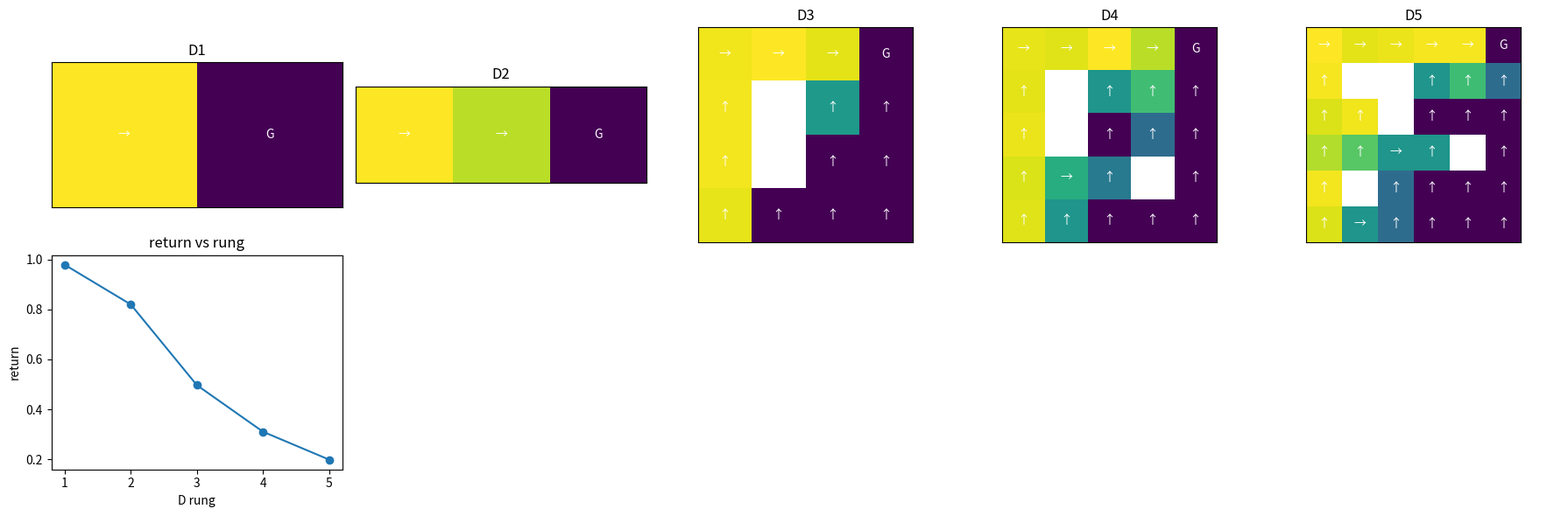

This figure's Python source:

import numpy as np
import matplotlib.pyplot as plt

SEED = 1125
rng = np.random.default_rng(SEED)
ACTIONS = np.array([0, 1, 2, 3])
DELTAS = {
    0: np.array([-1, 0]),
    1: np.array([0, 1]),
    2: np.array([1, 0]),
    3: np.array([0, -1]),
}
ACTION_NAMES = np.array(["up", "right", "down", "left"])


def discounted_return(rewards, gamma):
    total = 0.0
    for t, reward in enumerate(rewards):
        total += (gamma ** t) * reward
    return float(total)


def td_update(q_old, reward, next_value, alpha, gamma):
    target = reward + gamma * next_value
    q_new = q_old + alpha * (target - q_old)
    return float(target), float(q_new)


def make_grid_env(name, width, height, start, goals, walls=None, slip=0.0, wind=None, step_cost=-0.02, max_steps=40):
    walls = set(walls or [])
    goals = dict(goals)
    wind = wind or {}
    states = []
    index = {}
    for row in range(height):
        for col in range(width):
            pos = (row, col)
            if pos not in walls:
                index[pos] = len(states)
                states.append(pos)
    env = {
        "name": name,
        "width": width,
        "height": height,
        "start": start,
        "goals": goals,
        "walls": walls,
        "slip": slip,
        "wind": wind,
        "step_cost": step_cost,
        "max_steps": max_steps,
        "states": states,
        "index": index,
    }
    return env


def move_position(env, pos, action):
    drift = env["wind"].get(pos, np.array([0, 0]))
    raw = np.array(pos) + DELTAS[int(action)] + drift
    row = int(np.clip(raw[0], 0, env["height"] - 1))
    col = int(np.clip(raw[1], 0, env["width"] - 1))
    candidate = (row, col)
    if candidate in env["walls"]:
        return pos
    return candidate


def sample_step(env, pos, action, local_rng):
    chosen = int(action)
    if local_rng.random() < env["slip"]:
        chosen = int(local_rng.choice(ACTIONS))
    next_pos = move_position(env, pos, chosen)
    reward = env["step_cost"]
    done = False
    if next_pos in env["goals"]:
        reward += env["goals"][next_pos]
        done = True
    return next_pos, float(reward), done


def greedy_action(q_values, state_index, allowed=None):
    values = q_values[state_index].copy()
    if allowed is not None:
        values = np.where(allowed[state_index], values, -1e9)
    return int(np.argmax(values))


def rollout_return(env, q_values, episodes=20, gamma=0.9, support=None, seed=0, goal=None):
    local_rng = np.random.default_rng(seed)
    returns = []
    successes = []
    for episode in range(episodes):
        pos = env["start"]
        total = 0.0
        discount = 1.0
        success = 0.0
        for step in range(env["max_steps"]):
            state = env["index"][pos]
            action = greedy_action(q_values, state, support)
            pos, reward, done = sample_step(env, pos, action, local_rng)
            if goal is not None:
                reward = 1.0 if pos == goal else -0.02
                done = pos == goal
            total += discount * reward
            discount *= gamma
            if done:
                success = 1.0
                break
        returns.append(total)
        successes.append(success)
    return float(np.mean(returns)), float(np.mean(successes))


def q_learning(env, episodes=120, alpha=0.35, gamma=0.9, epsilon=0.2, shaping=None, goal=None, seed=0):
    local_rng = np.random.default_rng(seed)
    q_values = np.zeros((len(env["states"]), len(ACTIONS)))
    history = []
    for episode in range(episodes):
        pos = env["start"]
        total = 0.0
        discount = 1.0
        for step in range(env["max_steps"]):
            state = env["index"][pos]
            if local_rng.random() < epsilon:
                action = int(local_rng.choice(ACTIONS))
            else:
                action = int(np.argmax(q_values[state]))
            next_pos, reward, done = sample_step(env, pos, action, local_rng)
            if goal is not None:
                reward = 1.0 if next_pos == goal else -0.02
                done = next_pos == goal
            shaped_reward = reward
            if shaping is not None:
                shaped_reward += shaping(pos, next_pos)
            next_state = env["index"][next_pos]
            target = shaped_reward + gamma * np.max(q_values[next_state]) * (1.0 - float(done))
            q_values[state, action] += alpha * (target - q_values[state, action])
            total += discount * reward
            discount *= gamma
            pos = next_pos
            if done:
                break
        history.append(total)
    return q_values, np.array(history)


def value_iteration(env, gamma=0.9, reward_bonus=None, iterations=80):
    values = np.zeros(len(env["states"]))
    q_values = np.zeros((len(env["states"]), len(ACTIONS)))
    for iteration in range(iterations):
        new_values = values.copy()
        for pos in env["states"]:
            state = env["index"][pos]
            candidates = []
            for action in ACTIONS:
                next_pos = move_position(env, pos, int(action))
                reward = env["step_cost"] + env["goals"].get(next_pos, 0.0)
                if reward_bonus is not None:
                    reward += reward_bonus(pos, next_pos)
                done = next_pos in env["goals"]
                next_state = env["index"][next_pos]
                candidates.append(reward + gamma * values[next_state] * (1.0 - float(done)))
            q_values[state] = np.array(candidates)
            new_values[state] = float(np.max(candidates))
        values = new_values
    return values, q_values


def potential_to_goal(env, goal):
    distances = {}
    for pos in env["states"]:
        distances[pos] = abs(pos[0] - goal[0]) + abs(pos[1] - goal[1])
    max_distance = max(distances.values()) + 1.0
    return {pos: -dist / max_distance for pos, dist in distances.items()}


def rl_ladder(goal_conditioned=False):
    rungs = []
    rungs.append(make_grid_env("D1 2-state chain", 2, 1, (0, 0), {(0, 1): 1.0}, max_steps=4))
    rungs.append(make_grid_env("D2 slippery 3-state chain", 3, 1, (0, 0), {(0, 2): 1.0}, slip=0.15, max_steps=8))
    rungs.append(make_grid_env("D3 4x4 gridworld", 4, 4, (3, 0), {(0, 3): 1.0}, walls={(1, 1), (2, 1)}, max_steps=28))
    rungs.append(make_grid_env("D4 stochastic windy grid", 5, 5, (4, 0), {(0, 4): 1.0}, walls={(1, 1), (2, 1), (3, 3)}, slip=0.10, wind={(3, 2): np.array([-1, 0]), (2, 3): np.array([-1, 0])}, max_steps=40))
    goals = {(0, 5): 1.0}
    if goal_conditioned:
        goals[(5, 0)] = 0.8
        goals[(2, 5)] = 0.7
    rungs.append(make_grid_env("D5 larger sparse-reward grid", 6, 6, (5, 0), goals, walls={(1, 1), (1, 2), (2, 2), (3, 4), (4, 1)}, slip=0.12, wind={(4, 3): np.array([-1, 0]), (3, 3): np.array([-1, 0])}, max_steps=55))
    return rungs


def plot_policy(ax, env, q_values, title):
    grid = np.full((env["height"], env["width"]), np.nan)
    arrows = ["↑", "→", "↓", "←"]
    for pos in env["states"]:
        state = env["index"][pos]
        grid[pos] = np.max(q_values[state])
    ax.imshow(grid, cmap="viridis")
    for pos in env["states"]:
        state = env["index"][pos]
        label = "G" if pos in env["goals"] else arrows[int(np.argmax(q_values[state]))]
        ax.text(pos[1], pos[0], label, ha="center", va="center", color="white")
    ax.set_title(title)
    ax.set_xticks([])
    ax.set_yticks([])



rewards = [1.0, 0.0, 2.0]
gamma = 0.9
three_step_return = discounted_return(rewards, gamma)
target, q_new = td_update(q_old=0.4, reward=1.0, next_value=0.8, alpha=0.5, gamma=gamma)

print("three-step return", round(three_step_return, 3))
print("one-step target", round(target, 3))
print("updated Q", round(q_new, 3))

assert round(three_step_return, 3) == 2.620
assert round(target, 3) == 1.720
assert round(q_new, 3) == 1.060



def behavior_clone_and_reward_fit(demos, n_states, n_actions, smoothing=1.0):
    counts = np.full((n_states, n_actions), smoothing)
    rewards = np.zeros(n_states)
    visits = np.zeros(n_states)
    for state, action, reward, next_state in demos:
        counts[state, action] += 1.0
        rewards[next_state] += reward
        visits[next_state] += 1.0
    policy = counts / counts.sum(axis=1, keepdims=True)
    inferred_reward = rewards / np.maximum(visits, 1.0)
    return policy, inferred_reward


demos = []
for step in range(20):
    demos.append((0, 1, 1.0, 1))
policy, inferred_reward = behavior_clone_and_reward_fit(demos, n_states=2, n_actions=4)
cloned_action = int(np.argmax(policy[0]))
print("cloned action", ACTION_NAMES[cloned_action])
print("inferred goal reward", inferred_reward[1])

assert len(demos) == 20
assert cloned_action == 1
assert round(float(inferred_reward[1]), 3) == 1.000



rungs = rl_ladder(goal_conditioned=False)
for name, env in [(env["name"], env) for env in rungs]:
    size = len(env["states"])
    goal_count = len(env["goals"])
    print(f"{name}: states={size}, actions={len(ACTIONS)}, goals={goal_count}, slip={env['slip']}")
    print("  start", env["start"], "sample states", env["states"][:4])



def expert_action(env, pos):
    goal = max(env["goals"], key=env["goals"].get)
    best_action = 0
    best_distance = 1e9
    for action in ACTIONS:
        next_pos = move_position(env, pos, int(action))
        distance = abs(next_pos[0] - goal[0]) + abs(next_pos[1] - goal[1])
        if distance < best_distance:
            best_distance = distance
            best_action = int(action)
    return best_action


def collect_demos(env, episodes=20, noise=0.05, seed=0):
    local_rng = np.random.default_rng(seed)
    demos = []
    for episode in range(episodes):
        pos = env["start"]
        for step in range(env["max_steps"]):
            state = env["index"][pos]
            action = expert_action(env, pos)
            if local_rng.random() < noise:
                action = int(local_rng.choice(ACTIONS))
            next_pos, reward, done = sample_step(env, pos, action, local_rng)
            demos.append((state, action, reward, env["index"][next_pos]))
            pos = next_pos
            if done:
                break
    return demos


def q_from_cloned_policy(env, policy):
    q_values = np.log(policy + 1e-6)
    return q_values


rungs = rl_ladder()
rows = []
artifacts = []
for rung_id, env in enumerate(rungs, start=1):
    demos = collect_demos(env, episodes=20 + 5 * rung_id, noise=0.08, seed=1000 + rung_id)
    policy, inferred_reward = behavior_clone_and_reward_fit(demos, len(env["states"]), len(ACTIONS))
    cloned_q = q_from_cloned_policy(env, policy)
    learned_return, success = rollout_return(env, cloned_q, seed=1100 + rung_id)
    rows.append((env["name"], len(demos), learned_return, success))
    artifacts.append((env, cloned_q, np.array([learned_return])))

print("rung | demo steps | cloned return | success")
for name, demo_steps, learned_return, success in rows:
    print(f"{name} | {demo_steps} | {learned_return:.3f} | {success:.2f}")



fig, axes = plt.subplots(2, 5, figsize=(18, 6))
for ax, artifact in zip(axes[0], artifacts):
    env, q_values, history = artifact
    plot_policy(ax, env, q_values, env["name"].split()[0])
metric_values = []
for artifact in artifacts:
    history = artifact[2]
    metric_values.append(float(np.mean(history[-10:])))
axes[1, 0].plot(range(1, len(metric_values) + 1), metric_values, marker="o")
axes[1, 0].set_title("return vs rung")
axes[1, 0].set_xlabel("D rung")
axes[1, 0].set_ylabel("return")
for ax in axes[1, 1:]:
    ax.axis("off")
plt.tight_layout()
plt.show()



d5 = rl_ladder()[4]
narrow_demos = collect_demos(d5, episodes=5, noise=0.0, seed=2200)
wide_demos = collect_demos(d5, episodes=25, noise=0.15, seed=2300)
narrow_policy, narrow_reward = behavior_clone_and_reward_fit(narrow_demos, len(d5["states"]), len(ACTIONS), smoothing=0.01)
wide_policy, wide_reward = behavior_clone_and_reward_fit(wide_demos, len(d5["states"]), len(ACTIONS), smoothing=1.0)
narrow_q = q_from_cloned_policy(d5, narrow_policy)
wide_q = q_from_cloned_policy(d5, wide_policy)
narrow_return, narrow_success = rollout_return(d5, narrow_q, seed=2400)
wide_return, wide_success = rollout_return(d5, wide_q, seed=2500)
print("narrow-demo success", narrow_success)
print("noise-augmented DAgger-style success", wide_success)
